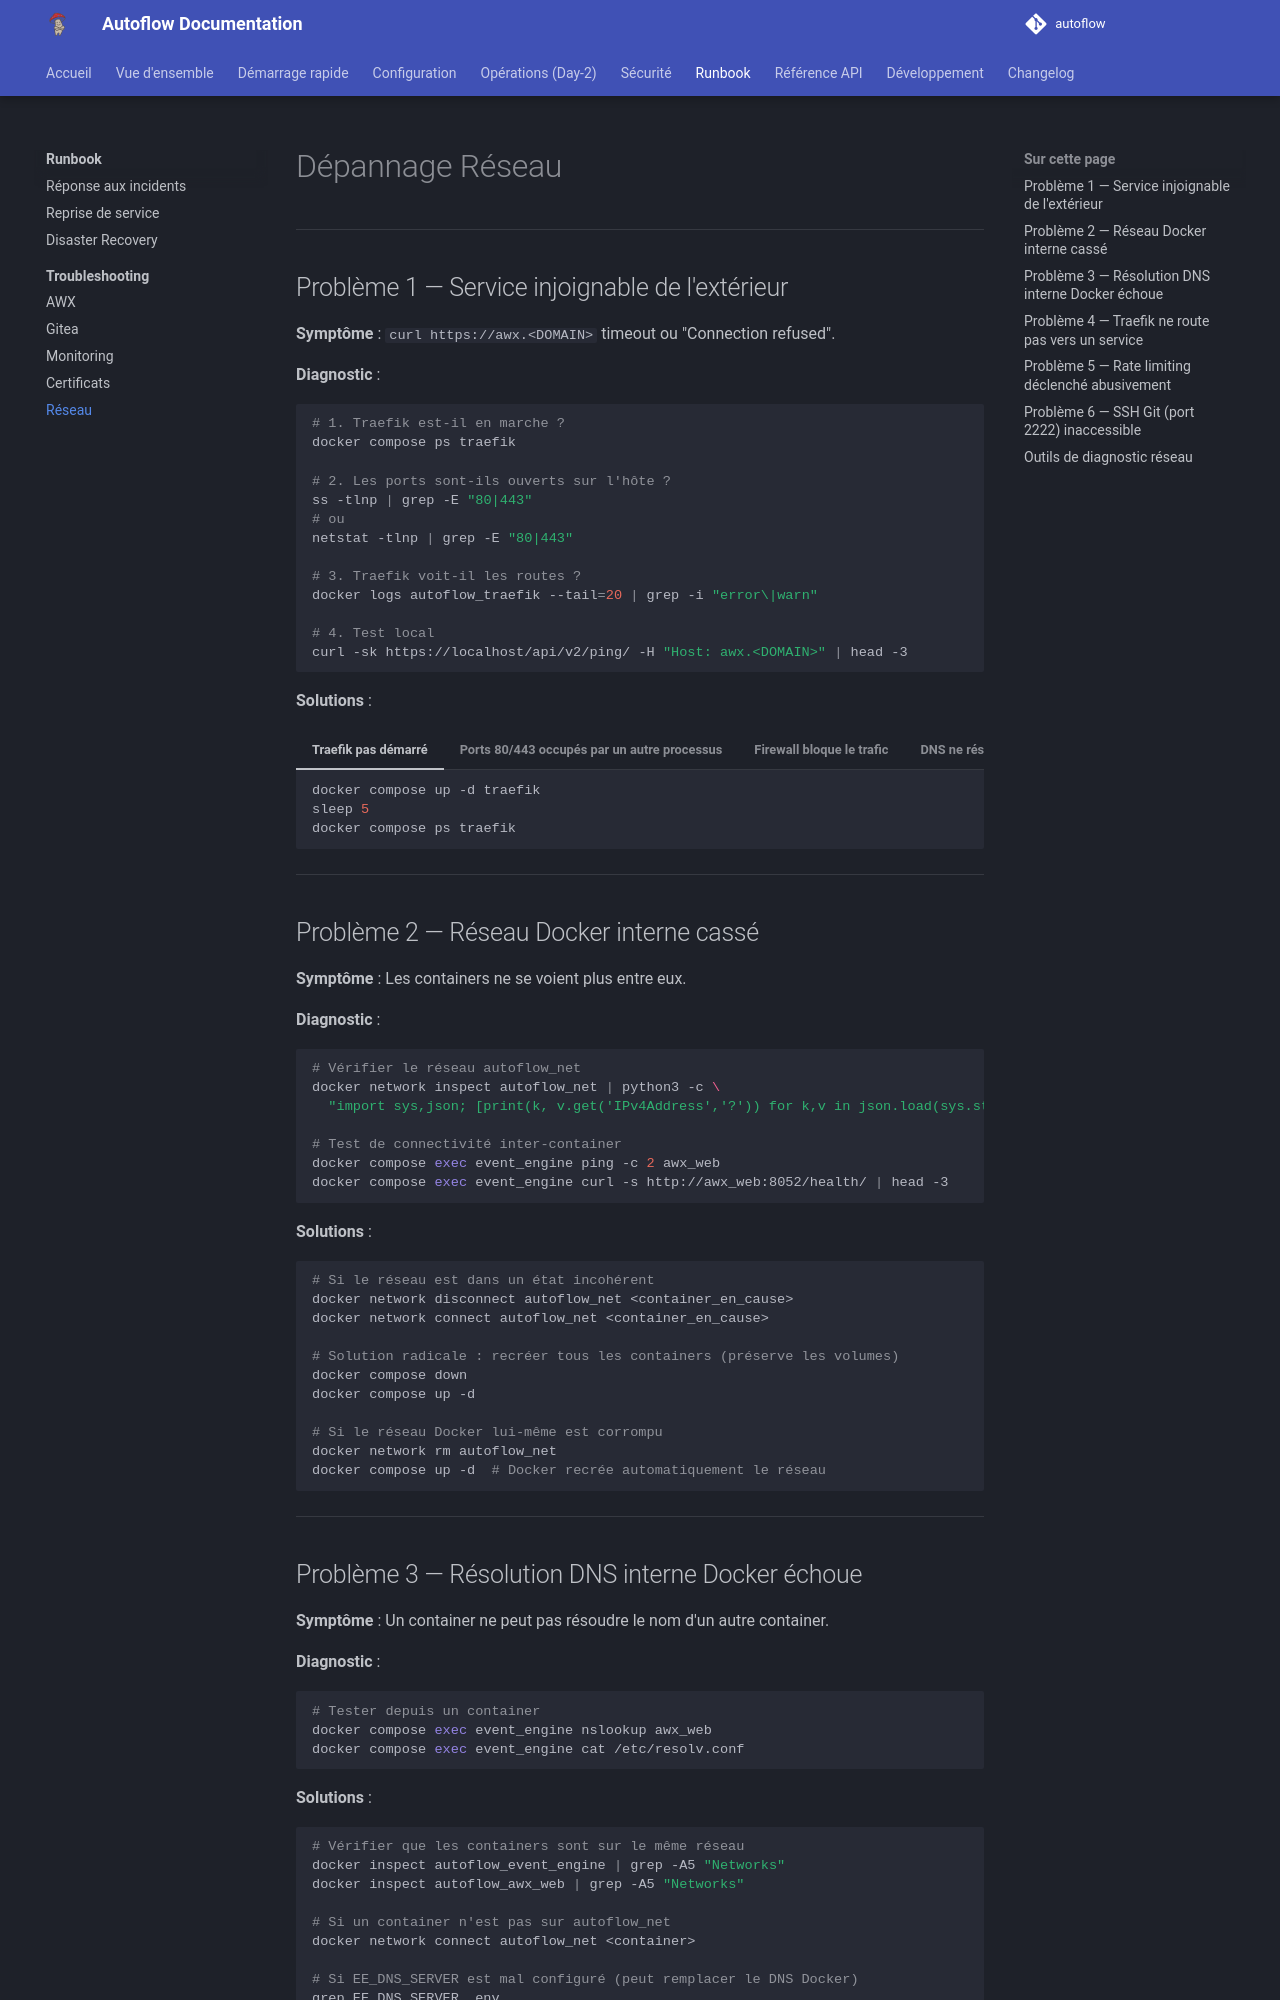

repository: Teachmemore-Ressources/autoflow · page: runbook/troubleshooting/network/index.html · generator: mkdocs

---
title: Dépannage Réseau
---

# Dépannage Réseau

---

## Problème 1 — Service injoignable de l'extérieur

**Symptôme** : `curl https://awx.<DOMAIN>` timeout ou "Connection refused".

**Diagnostic** :
```bash
# 1. Traefik est-il en marche ?
docker compose ps traefik

# 2. Les ports sont-ils ouverts sur l'hôte ?
ss -tlnp | grep -E "80|443"
# ou
netstat -tlnp | grep -E "80|443"

# 3. Traefik voit-il les routes ?
docker logs autoflow_traefik --tail=20 | grep -i "error\|warn"

# 4. Test local
curl -sk https://localhost/api/v2/ping/ -H "Host: awx.<DOMAIN>" | head -3
```

**Solutions** :

=== "Traefik pas démarré"

    ```bash
    docker compose up -d traefik
    sleep 5
    docker compose ps traefik
    ```

=== "Ports 80/443 occupés par un autre processus"

    ```bash
    # Identifier le processus sur le port 443
    sudo ss -tlnp | grep :443
    sudo lsof -i :443
    
    # Arrêter le service concurrent (nginx, apache, etc.)
    sudo systemctl stop nginx
    docker compose up -d traefik
    ```

=== "Firewall bloque le trafic"

    ```bash
    # Vérifier UFW
    sudo ufw status verbose
    
    # Ouvrir les ports si nécessaire
    sudo ufw allow 80/tcp
    sudo ufw allow 443/tcp
    sudo ufw reload
    ```

=== "DNS ne résout pas vers ce serveur"

    ```bash
    # Vérifier la résolution DNS depuis l'extérieur
    dig awx.<DOMAIN> @8.8.8.8
    
    # Vérifier l'IP du serveur
    curl -s ifconfig.me
    
    # Si incohérent : corriger l'enregistrement DNS
    ```

---

## Problème 2 — Réseau Docker interne cassé

**Symptôme** : Les containers ne se voient plus entre eux.

**Diagnostic** :
```bash
# Vérifier le réseau autoflow_net
docker network inspect autoflow_net | python3 -c \
  "import sys,json; [print(k, v.get('IPv4Address','?')) for k,v in json.load(sys.stdin)[0]['Containers'].items()]"

# Test de connectivité inter-container
docker compose exec event_engine ping -c 2 awx_web
docker compose exec event_engine curl -s http://awx_web:8052/health/ | head -3
```

**Solutions** :

```bash
# Si le réseau est dans un état incohérent
docker network disconnect autoflow_net <container_en_cause>
docker network connect autoflow_net <container_en_cause>

# Solution radicale : recréer tous les containers (préserve les volumes)
docker compose down
docker compose up -d

# Si le réseau Docker lui-même est corrompu
docker network rm autoflow_net
docker compose up -d  # Docker recrée automatiquement le réseau
```

---
